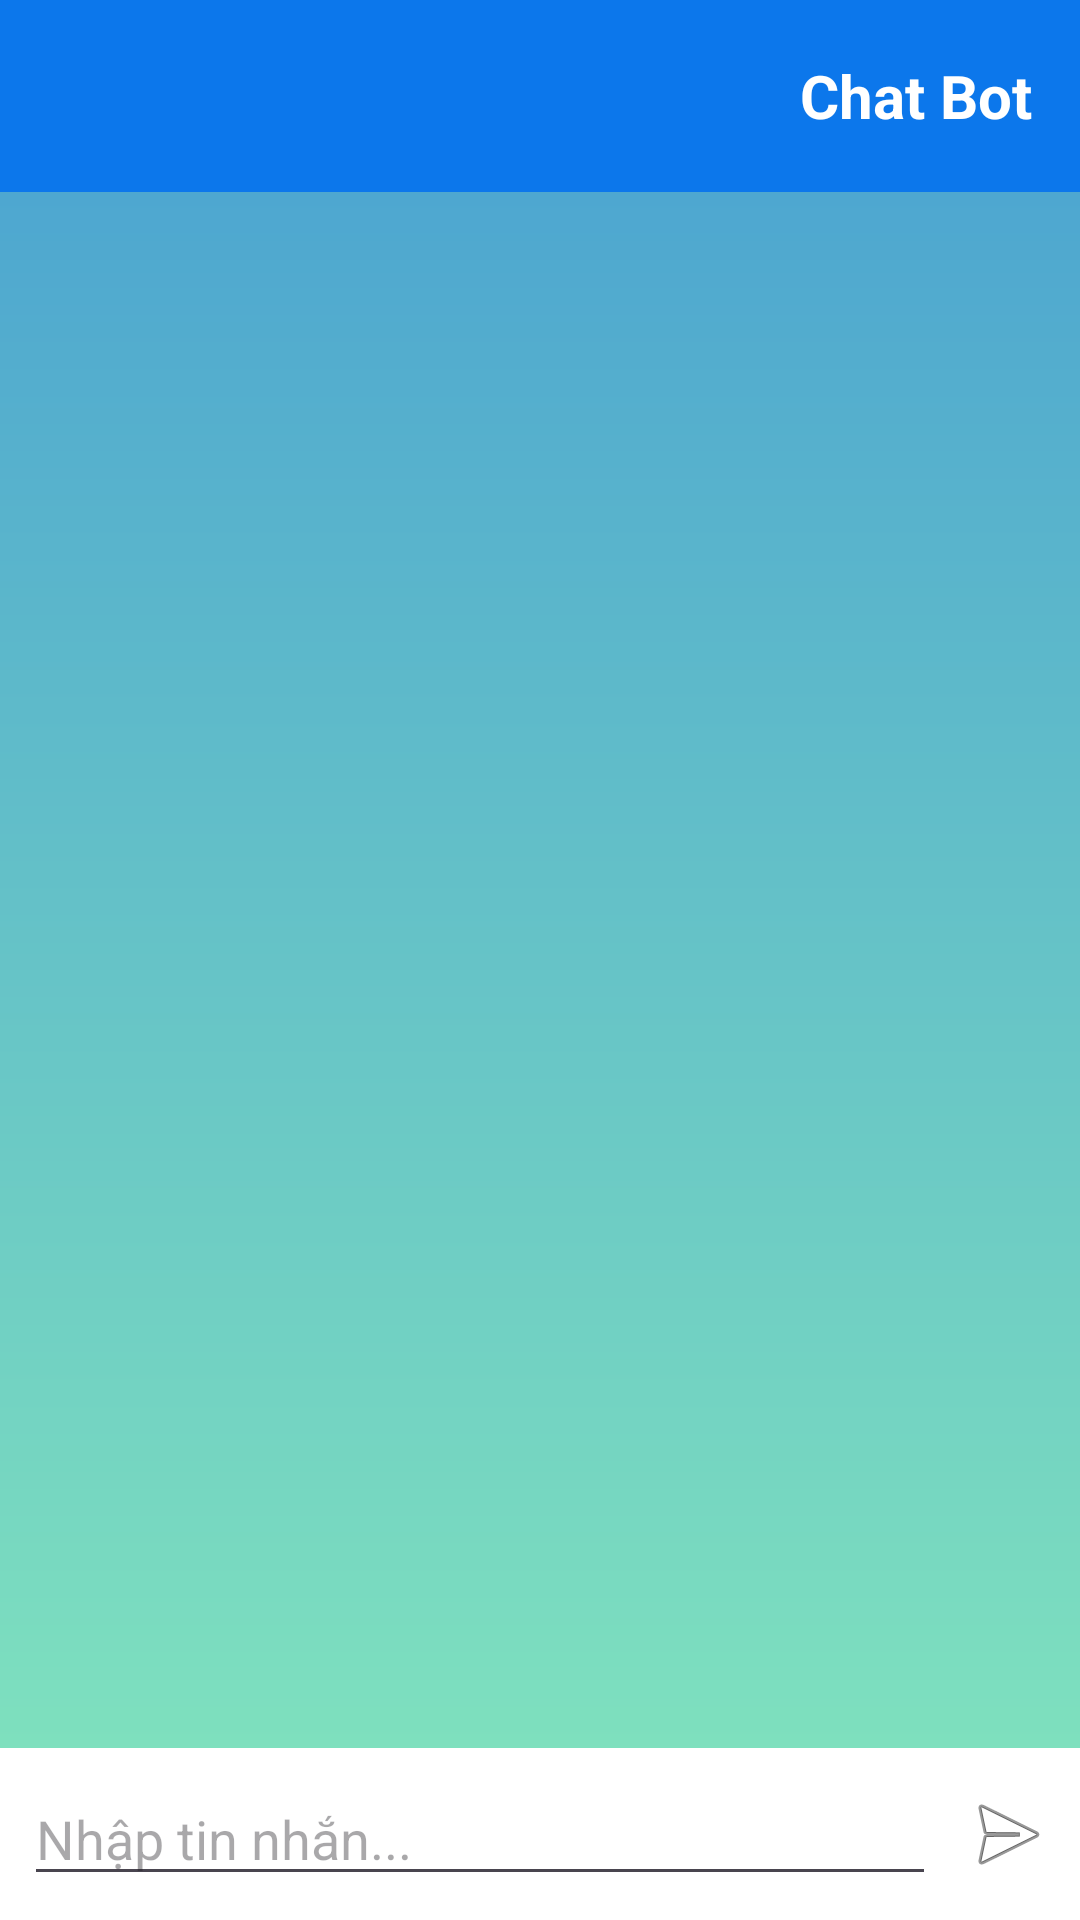

Reconstruct the res/layout file that produces this screen, plus the resources it refers to.
<!-- AndroidManifest.xml: application theme Theme.AppCanhBaoDotQuy -->
<!-- res/layout/chat_ai_page.xml -->
<?xml version="1.0" encoding="utf-8"?>
<RelativeLayout xmlns:android="http://schemas.android.com/apk/res/android"
    xmlns:app="http://schemas.android.com/apk/res-auto"
    xmlns:tools="http://schemas.android.com/tools"
    android:layout_width="match_parent"
    android:layout_height="match_parent"
    tools:context=".Activity.ChatAiActivity">

    <androidx.appcompat.widget.Toolbar
        android:id="@+id/toolbar"
        android:layout_width="match_parent"
        android:layout_height="?attr/actionBarSize"
        android:layout_alignParentTop="true"
        android:background="#0C77EB"
        android:elevation="4dp"
        android:theme="@style/ThemeOverlay.AppCompat.Dark.ActionBar"
        app:popupTheme="@style/ThemeOverlay.AppCompat.Light">

        <TextView
            android:id="@+id/toolbar_title"
            android:layout_width="wrap_content"
            android:layout_height="wrap_content"
            android:text="Chat Bot"
            android:textColor="@android:color/white"
            android:textSize="20sp"
            android:textStyle="bold"
            android:layout_gravity="end"
            android:layout_marginEnd="16dp"/>

    </androidx.appcompat.widget.Toolbar>

    <androidx.recyclerview.widget.RecyclerView
        android:id="@+id/chatRecyclerView"
        android:layout_width="match_parent"
        android:layout_height="match_parent"
        android:layout_below="@id/toolbar"
        android:layout_above="@id/inputLayout"
        android:clipToPadding="false"
        android:paddingBottom="8dp"
        android:background="@drawable/bk"
        android:paddingTop="8dp"/>

    <LinearLayout
        android:id="@+id/inputLayout"
        android:layout_width="match_parent"
        android:layout_height="wrap_content"
        android:layout_alignParentBottom="true"
        android:orientation="horizontal"
        android:padding="8dp"
        android:background="@android:color/white">

        <EditText
            android:id="@+id/inputText"
            android:layout_width="0dp"
            android:layout_height="wrap_content"
            android:layout_weight="1"
            android:hint="Nhập tin nhắn..."
            android:textColor="@color/black"
            android:inputType="textMultiLine"
            android:maxLines="4"
            android:layout_marginEnd="8dp"/>

        <ImageButton
            android:id="@+id/sendButton"
            android:layout_width="wrap_content"
            android:layout_height="wrap_content"
            android:src="@android:drawable/ic_menu_send"
            android:layout_gravity="center_vertical"
            android:background="?attr/selectableItemBackgroundBorderless"
            android:contentDescription="Gửi"/>
    </LinearLayout>

</RelativeLayout>
<!-- resources referenced by this layout -->
<resources>
  <color name="black">#FF000000</color>
  <!-- drawable bk (drawable) -->
  <shape xmlns:android="http://schemas.android.com/apk/res/android"
      android:shape="rectangle">
      <gradient
          android:startColor="#7EE0BE"
          android:endColor="#4EA7D0"
          android:angle="90" />
  </shape>
  <style name="Theme.AppCanhBaoDotQuy" parent="Base.Theme.AppCanhBaoDotQuy" />
  <style name="Base.Theme.AppCanhBaoDotQuy" parent="Theme.Material3.DayNight.NoActionBar">
          
          
      </style>
</resources>
